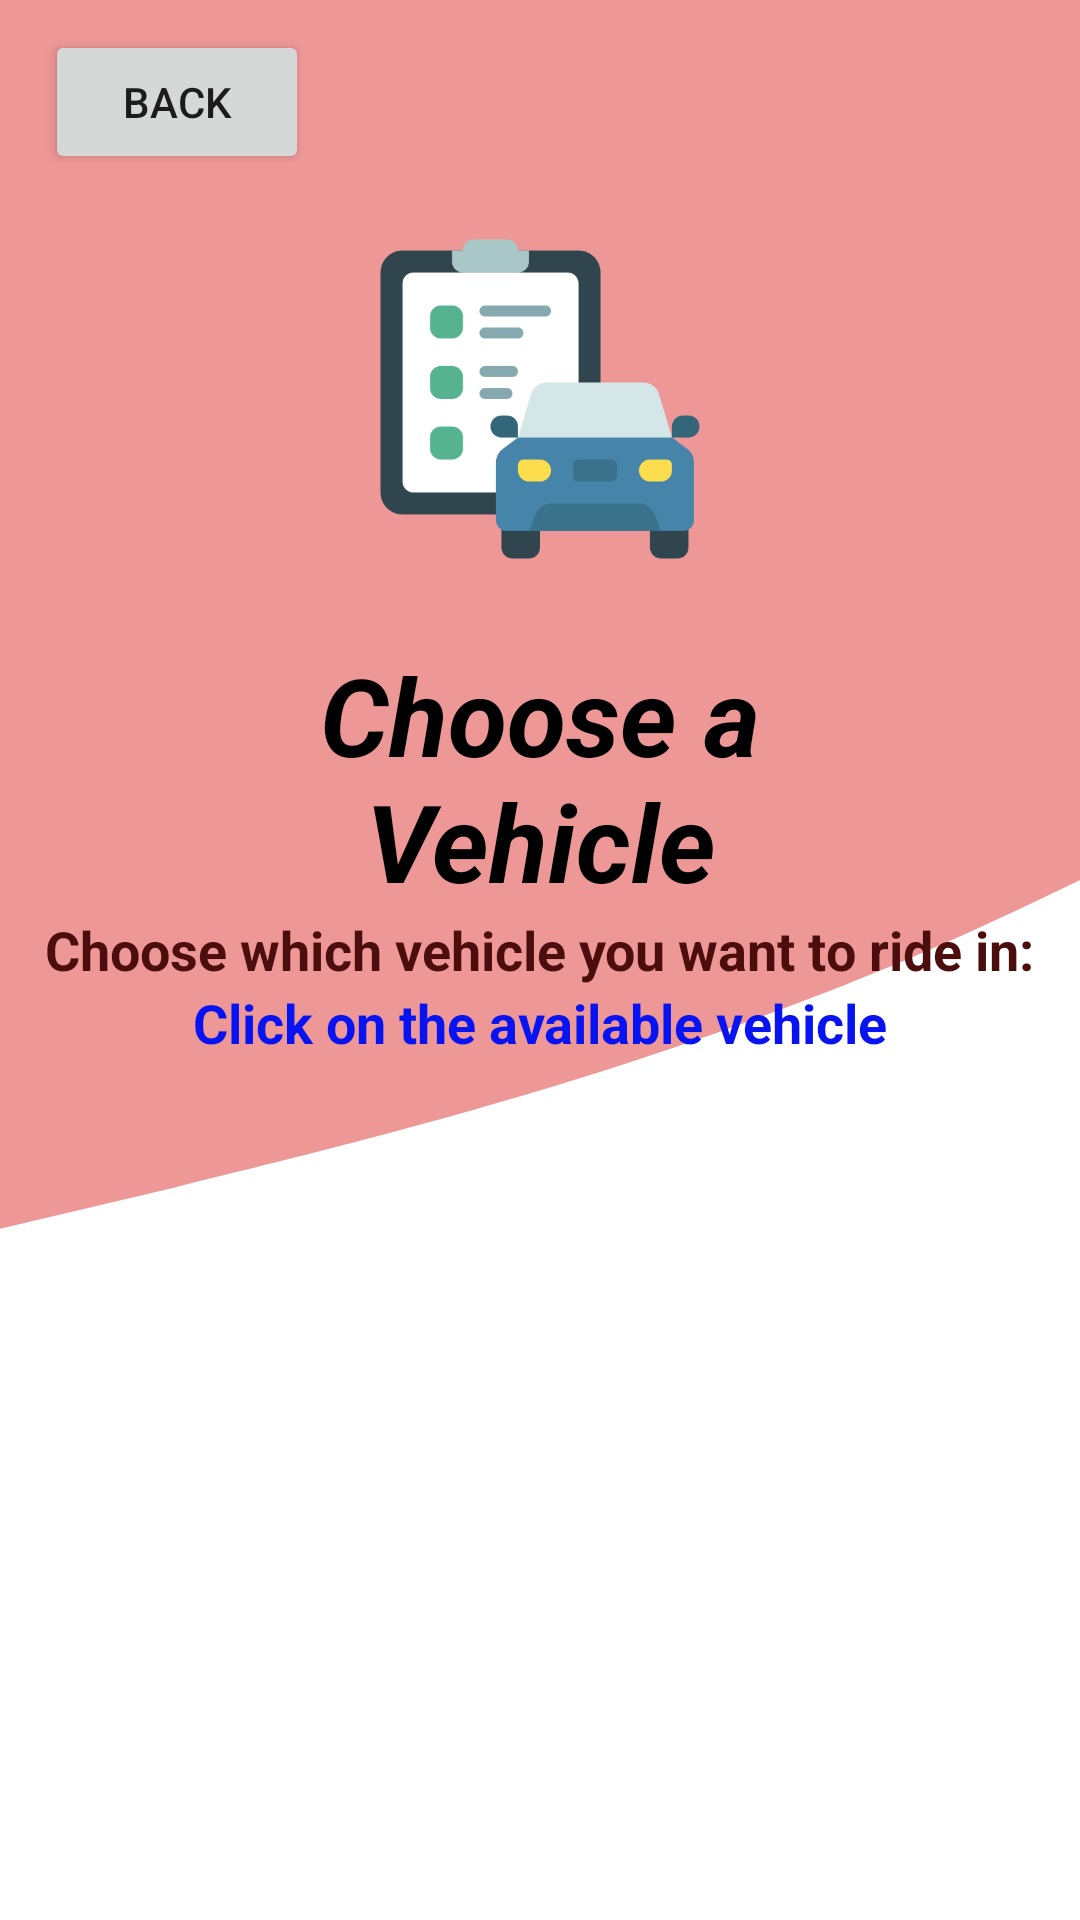

This screen was rendered from an Android layout file. Write that file and the resources it references.
<!-- AndroidManifest.xml: application theme Theme.AISmartDrive -->
<!-- res/layout/activity_vehicle_list.xml -->
<?xml version="1.0" encoding="utf-8"?>
<LinearLayout
    xmlns:android="http://schemas.android.com/apk/res/android"
    android:layout_width="match_parent"
    android:layout_height="match_parent"
    android:background="@drawable/wave"
    android:orientation="vertical">

    <Button
        android:id="@+id/backButton"
        android:layout_width="wrap_content"
        android:layout_height="wrap_content"
        android:text="Back"
        android:layout_alignParentTop="true"
        android:layout_alignParentStart="true"
        android:layout_marginTop="10dp"
        android:layout_marginStart="15dp"/>

    <ImageView
        android:id="@+id/imageView"
        android:layout_width="110dp"
        android:layout_height="110dp"
        android:src="@drawable/choosevehicleicon"
        android:layout_gravity="center_horizontal"
        android:contentDescription="Vehicle Photo"
        android:layout_marginBottom="16dp"
        android:layout_marginTop="20dp"/>

    <TextView
        android:id="@+id/title"
        android:layout_width="wrap_content"
        android:layout_height="wrap_content"
        android:layout_marginTop="10dp"
        android:layout_marginHorizontal="68dp"
        android:gravity="center_horizontal"
        android:text="Choose a Vehicle"
        android:textColor="#000000"
        android:textSize="36sp"
        android:textStyle="bold|italic" />

    <TextView
        android:id="@+id/TextView"
        android:layout_width="wrap_content"
        android:layout_height="wrap_content"
        android:layout_gravity="center"
        android:text="Choose which vehicle you want to ride in:"
        android:textColor="#4C0D0D"
        android:textSize="18sp"
        android:textStyle="bold"/>

    <TextView
        android:id="@+id/TextView2"
        android:layout_width="wrap_content"
        android:layout_height="wrap_content"
        android:layout_gravity="center"
        android:text="Click on the available vehicle"
        android:textColor="#0713F1"
        android:textSize="18sp"
        android:layout_marginBottom="5dp"
        android:textStyle="bold"/>

    <Button
        android:id="@+id/btnAddVehicle"
        android:layout_width="match_parent"
        android:layout_height="wrap_content"
        android:text="Add a new Vehicle"
        android:layout_margin="15dp"
        android:visibility="gone"
        />

    <androidx.recyclerview.widget.RecyclerView
        android:id="@+id/recyclerView"
        android:layout_width="match_parent"
        android:layout_height="match_parent"
        android:padding="8dp" />

</LinearLayout>
<!-- resources referenced by this layout -->
<resources>
  <!-- drawable choosevehicleicon: png bitmap (drawable, 17010 bytes) -->
  <!-- drawable wave (drawable) -->
  <vector xmlns:android="http://schemas.android.com/apk/res/android"
      android:width="1440dp"
      android:height="320dp"
      android:viewportWidth="500"
      android:viewportHeight="250">
    <path
        android:pathData="M0,160L80,154.7C160,149,320,139,480,117.3C640,96,800,64,960,53.3C1120,43,1280,53,1360,58.7L1440,64L1440,0L1360,0C1280,0,1120,0,960,0C800,0,640,0,480,0C320,0,160,0,80,0L0,0Z"
        android:fillColor="#EE9797"/>
  </vector>
  <style name="Theme.AISmartDrive" parent="Theme.MaterialComponents.DayNight.DarkActionBar">
          
          <item name="colorPrimary">@color/purple_500</item>
          <item name="colorPrimaryVariant">@color/purple_700</item>
          <item name="colorOnPrimary">@color/white</item>
          
          <item name="colorSecondary">@color/teal_200</item>
          <item name="colorSecondaryVariant">@color/teal_700</item>
          <item name="colorOnSecondary">@color/black</item>
          
          <item name="android:statusBarColor">?attr/colorPrimaryVariant</item>
          
      </style>
  <color name="purple_500">#FF6200EE</color>
  <color name="purple_700">#FF3700B3</color>
  <color name="white">#FFFFFFFF</color>
  <color name="teal_200">#FF03DAC5</color>
  <color name="teal_700">#FF018786</color>
  <color name="black">#FF000000</color>
</resources>
